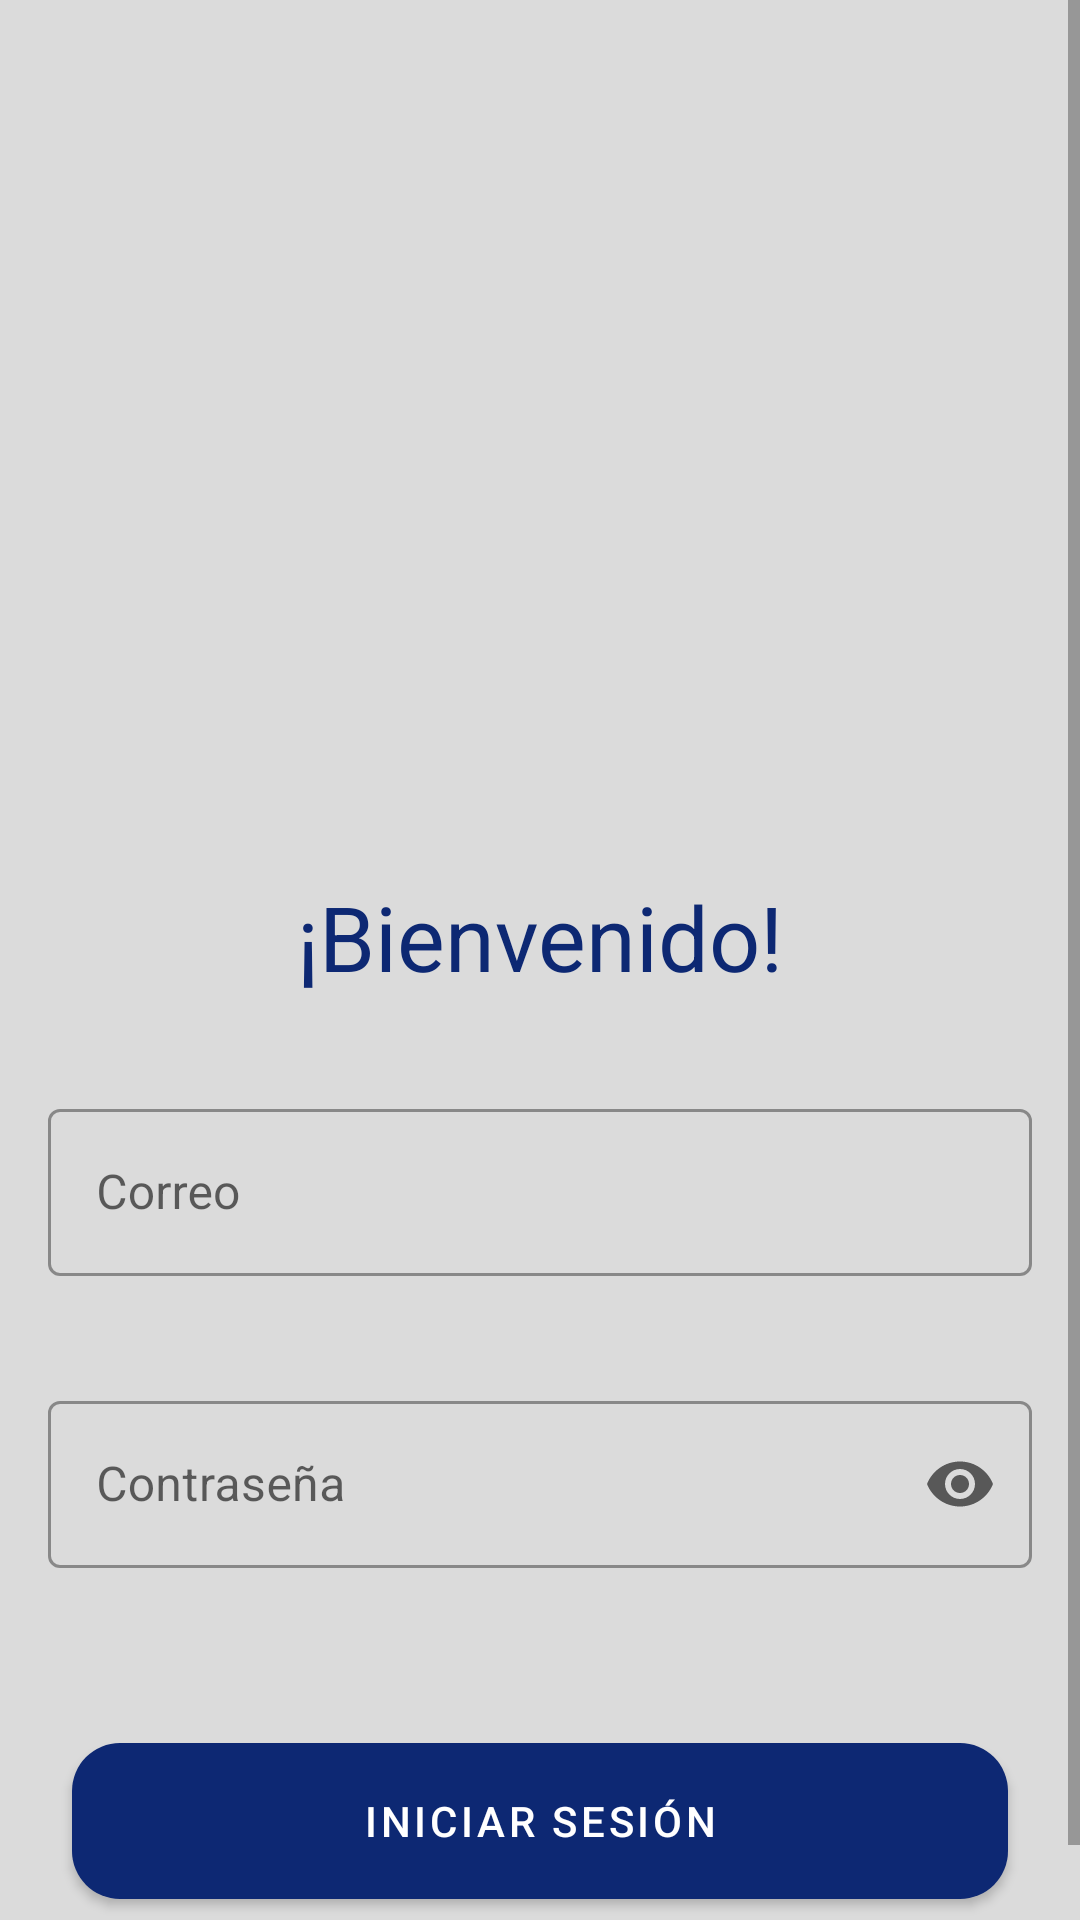

Android layout source for this screen:
<!-- AndroidManifest.xml: application theme Theme.Desafio2 -->
<!-- res/layout/activity_main.xml -->
<?xml version="1.0" encoding="utf-8"?>
<androidx.constraintlayout.widget.ConstraintLayout xmlns:android="http://schemas.android.com/apk/res/android"
    xmlns:app="http://schemas.android.com/apk/res-auto"
    xmlns:tools="http://schemas.android.com/tools"
    android:layout_width="match_parent"
    android:layout_height="match_parent"
    android:background="@color/background_gray"
    tools:context=".MainActivity">

    <ScrollView
        android:layout_width="match_parent"
        android:layout_height="match_parent"
        app:layout_constraintBottom_toBottomOf="parent"
        app:layout_constraintEnd_toEndOf="parent"
        app:layout_constraintStart_toStartOf="parent"
        app:layout_constraintTop_toTopOf="parent">

        <androidx.constraintlayout.widget.ConstraintLayout
            android:id="@+id/container_view"
            android:layout_width="match_parent"
            android:layout_height="wrap_content">

            <ImageView
                android:id="@+id/imageView"
                android:layout_width="0dp"
                android:layout_height="180dp"
                app:layout_constraintEnd_toEndOf="parent"
                app:layout_constraintStart_toStartOf="parent"
                app:layout_constraintTop_toTopOf="parent"
                android:scaleType="centerCrop"
                app:srcCompat="@drawable/banner" />

            <ImageView
                android:id="@+id/imageView8"
                android:layout_width="wrap_content"
                android:layout_height="160dp"
                android:layout_marginBottom="16dp"
                app:layout_constraintBottom_toTopOf="@+id/textView"
                app:layout_constraintEnd_toEndOf="parent"
                app:layout_constraintStart_toStartOf="parent"
                app:srcCompat="@drawable/logo" />

            <TextView
                android:id="@+id/textView"
                android:layout_width="wrap_content"
                android:layout_height="wrap_content"
                android:layout_marginTop="112dp"
                android:textSize="30sp"
                android:textColor="@color/dark_blue"
                android:text="@string/welcome"
                app:layout_constraintEnd_toEndOf="parent"
                app:layout_constraintStart_toStartOf="parent"
                app:layout_constraintTop_toBottomOf="@+id/imageView" />

            <com.google.android.material.textfield.TextInputLayout
                android:id="@+id/til_email"
                android:layout_width="0dp"
                android:layout_height="wrap_content"
                android:layout_marginStart="16dp"
                android:layout_marginTop="32dp"
                android:layout_marginEnd="16dp"
                android:hint="@string/email"
                app:layout_constraintEnd_toEndOf="parent"
                app:layout_constraintStart_toStartOf="parent"
                app:errorEnabled="true"
                style="@style/Widget.MaterialComponents.TextInputLayout.OutlinedBox"
                app:layout_constraintTop_toBottomOf="@+id/textView">

                <com.google.android.material.textfield.TextInputEditText
                    android:id="@+id/tiet_email"
                    android:layout_width="match_parent"
                    android:layout_height="wrap_content"
                    android:inputType="textEmailAddress" />
            </com.google.android.material.textfield.TextInputLayout>

            <com.google.android.material.textfield.TextInputLayout
                android:id="@+id/til_password"
                android:layout_width="0dp"
                android:layout_height="wrap_content"
                android:layout_marginStart="16dp"
                android:layout_marginTop="16dp"
                android:layout_marginEnd="16dp"
                android:hint="@string/password"
                app:endIconMode="password_toggle"
                app:errorEnabled="true"
                app:layout_constraintEnd_toEndOf="parent"
                app:layout_constraintStart_toStartOf="parent"
                style="@style/Widget.MaterialComponents.TextInputLayout.OutlinedBox"
                app:layout_constraintTop_toBottomOf="@+id/til_email">

                <com.google.android.material.textfield.TextInputEditText
                    android:id="@+id/tiet_password"
                    android:layout_width="match_parent"
                    android:layout_height="wrap_content"
                    android:inputType="textPassword"/>

            </com.google.android.material.textfield.TextInputLayout>

            <com.google.android.material.button.MaterialButton
                android:id="@+id/login_button"
                android:layout_width="0dp"
                android:layout_height="64dp"
                android:layout_marginStart="8dp"
                android:layout_marginTop="32dp"
                android:layout_marginEnd="8dp"
                android:text="@string/login"
                app:cornerRadius="16dp"
                app:layout_constraintEnd_toEndOf="@+id/til_password"
                app:layout_constraintStart_toStartOf="@+id/til_password"
                app:layout_constraintTop_toBottomOf="@+id/til_password" />

            <TextView
                android:id="@+id/tv_signUp"
                android:layout_width="wrap_content"
                android:layout_height="wrap_content"
                android:layout_marginTop="8dp"
                android:text="@string/createAccount"
                android:textColor="@color/dark_blue"
                android:textSize="14sp"
                app:layout_constraintEnd_toEndOf="parent"
                app:layout_constraintStart_toStartOf="parent"
                app:layout_constraintTop_toBottomOf="@+id/login_button" />

        </androidx.constraintlayout.widget.ConstraintLayout>
    </ScrollView>
</androidx.constraintlayout.widget.ConstraintLayout>
<!-- resources referenced by this layout -->
<resources>
  <color name="background_gray">#DBDBDB</color>
  <color name="dark_blue">#0D2873</color>
  <string name="createAccount">¿Todavía no tienes cuenta? Registrate</string>
  <string name="email">Correo</string>
  <string name="login">Iniciar Sesión</string>
  <string name="password">Contraseña</string>
  <string name="welcome">¡Bienvenido!</string>
  <style name="Theme.Desafio2" parent="Theme.MaterialComponents.DayNight.NoActionBar">
          
          <item name="colorPrimary">@color/dark_blue</item>
          <item name="colorPrimaryVariant">@color/light_blue</item>
          <item name="colorOnPrimary">@color/white</item>
          
          <item name="colorSecondary">@color/teal_200</item>
          <item name="colorSecondaryVariant">@color/teal_700</item>
          <item name="colorOnSecondary">@color/black</item>
          
          <item name="android:statusBarColor" tools:targetApi="l">?attr/colorPrimaryVariant</item>
          
      </style>
  <color name="light_blue">#0F96F8</color>
  <color name="white">#FFFFFFFF</color>
  <color name="teal_200">#FF03DAC5</color>
  <color name="teal_700">#FF018786</color>
  <color name="black">#FF000000</color>
</resources>
